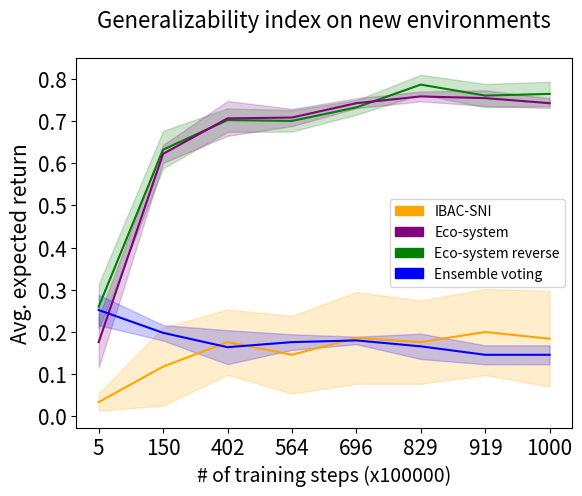

Python code for this plot:
import numpy as np
import matplotlib.pyplot as plt
import matplotlib.patches as mpatches
ibac = np.array([0.05,0.09,0.21,0.20,0.24,0.23,0.23,0.22])
ibac2 = np.array([0.04,0.25,0.27,0.22,0.28,0.24,0.30,0.29])
ibac3 = np.array([0.01,0.04,0.13,0.05,0.06,0.03,0.07,0.05])
ibac4 = np.array([0.01,0.01,0.05,0.02,0.05,0.09,0.09,0.05])
ibac5 = np.array([0.06,0.20,0.22,0.24,0.30,0.29,0.31,0.31])

min_ibac = np.minimum(ibac,ibac2)
min_ibac = np.minimum(min_ibac,ibac3)
min_ibac = np.minimum(min_ibac,ibac4)
min_ibac = np.minimum(min_ibac,ibac5)

max_ibac = np.maximum(ibac,ibac2)
max_ibac = np.maximum(max_ibac,ibac3)
max_ibac = np.maximum(max_ibac,ibac4)
max_ibac = np.maximum(max_ibac,ibac5)

avg_ibac = ibac + ibac2+ibac3+ibac4+ibac5
avg_ibac = avg_ibac /5

ibac_var = ibac - avg_ibac
ibac_var = np.square(ibac_var)
ibac_var2 = ibac2 - avg_ibac
ibac_var2 = np.square(ibac_var2)
ibac_var3 = ibac3 - avg_ibac
ibac_var3 = np.square(ibac_var3)
ibac_var4 = ibac4 - avg_ibac
ibac_var4 = np.square(ibac_var4)
ibac_var5 = ibac5 - avg_ibac
ibac_var5 = np.square(ibac_var5)

ibac_std_dev = ibac_var + ibac_var2 + ibac_var3 + ibac_var4 + ibac_var5
ibac_std_dev = ibac_std_dev/5
ibac_std_dev = np.sqrt(ibac_std_dev)

eco = np.array([0.13,0.61,0.69,0.68,0.73,0.75,0.75,0.75])
eco2 = np.array([0.18,0.59,0.64,0.70,0.75,0.76,0.78,0.76])
eco3 = np.array([0.25,0.64,0.75,0.70,0.76,0.77,0.73,0.73])
eco4 = np.array([0.09,0.65,0.70,0.74,0.73,0.74,0.77,0.73])
eco5 = np.array([0.23,0.62,0.75,0.72,0.74,0.77,0.74,0.74])

min_eco = np.minimum(eco,eco2)
min_eco = np.minimum(min_eco,eco3)
min_eco = np.minimum(min_eco,eco4)
min_eco = np.minimum(min_eco,eco5)

max_eco = np.maximum(eco,eco2)
max_eco = np.maximum(max_eco,eco3)
max_eco = np.maximum(max_eco,eco4)
max_eco = np.maximum(max_eco,eco5)

avg_eco = eco+eco2+eco3+eco4+eco5
avg_eco = avg_eco /5

eco_var = eco - avg_eco
eco_var = np.square(eco_var)
eco_var2 = eco2 - avg_eco
eco_var2 = np.square(eco_var2)
eco_var3 = eco3 - avg_eco
eco_var3 = np.square(eco_var3)
eco_var4 = eco4 - avg_eco
eco_var4 = np.square(eco_var4)
eco_var5 = eco5 - avg_eco
eco_var5 = np.square(eco_var5)

eco_std_dev = eco_var + eco_var2 + eco_var3 + eco_var4 + eco_var5
eco_std_dev = eco_std_dev/5
eco_std_dev = np.sqrt(eco_std_dev)

reco = np.array([0.19,0.66,0.66,0.71,0.70,0.78,0.71,0.71])
reco2 = np.array([0.34,0.62,0.73,0.71,0.73,0.78,0.78,0.79])
reco3 = np.array([0.3,0.55,0.73,0.65,0.74,0.83,0.79,0.78])
reco4 = np.array([0.24,0.67,0.71,0.71,0.74,0.78,0.76,0.76])
reco5 = np.array([0.23,0.66,0.68,0.72,0.75,0.76,0.76,0.78])

min_reco = np.minimum(reco,reco2)
min_reco = np.minimum(min_reco,reco3)
min_reco = np.minimum(min_reco,reco4)
min_reco = np.minimum(min_reco,reco5)

max_reco = np.maximum(reco,reco2)
max_reco = np.maximum(max_reco,reco3)
max_reco = np.maximum(max_reco,reco4)
max_reco = np.maximum(max_reco,reco5)

avg_reco = reco+reco2+reco3+reco4+reco5
avg_reco = avg_reco /5

reco_var = reco - avg_reco
reco_var = np.square(reco_var)
reco_var2 = reco2 - avg_reco
reco_var2 = np.square(reco_var2)
reco_var3 = reco3 - avg_reco
reco_var3 = np.square(reco_var3)
reco_var4 = reco4 - avg_reco
reco_var4 = np.square(reco_var4)
reco_var5 = reco5 - avg_reco
reco_var5 = np.square(reco_var5)

reco_std_dev = reco_var + reco_var2 + reco_var3 + reco_var4 + reco_var5
reco_std_dev = reco_std_dev/5
reco_std_dev = np.sqrt(reco_std_dev)

ens = np.array([0.31,0.18,0.22,0.16,0.17,0.12,0.13,0.13])
ens2 = np.array([0.21,0.18,0.11,0.16,0.19,0.17,0.13,0.13])
ens3 = np.array([0.25,0.20,0.14,0.18,0.19,0.18,0.19,0.19])
ens4 = np.array([0.22,0.20,0.15,0.17,0.18,0.21,0.14,0.14])
ens5 = np.array([0.27,0.23,0.20,0.21,0.17,0.15,0.14,0.14])

min_ens = np.minimum(ens,ens2)
min_ens = np.minimum(min_ens,ens3)
min_ens = np.minimum(min_ens,ens4)
min_ens = np.minimum(min_ens,ens5)

max_ens = np.maximum(ens,ens2)
max_ens = np.maximum(max_ens,ens3)
max_ens = np.maximum(max_ens,ens4)
max_ens = np.maximum(max_ens,ens5)

avg_ens = ens+ens2+ens3+ens4+ens5
avg_ens = avg_ens /5

ens_var = ens - avg_ens
ens_var = np.square(ens_var)
ens_var2 = ens2 - avg_ens
ens_var2 = np.square(ens_var2)
ens_var3 = ens3 - avg_ens
ens_var3 = np.square(ens_var3)
ens_var4 = ens4 - avg_ens
ens_var4 = np.square(ens_var4)
ens_var5 = ens5 - avg_ens
ens_var5 = np.square(ens_var5)

ens_std_dev = ens_var + ens_var2 + ens_var3 + ens_var4 + ens_var5
ens_std_dev = ens_std_dev/5
ens_std_dev = np.sqrt(ens_std_dev)

x=[0,1,2,3,4,5,6,7]
plt.title("Generalizability index on new environments", size=16,y=1.06)
plt.xticks([0,1,2,3,4,5,6,7],[5,150,402,564,696,829,919,1000],rotation=0,size=15)
plt.yticks(size=15)
plt.ylabel('Avg. expected return', size=15)
plt.xlabel('# of training steps (x100000)',size =14)  

plt.plot(avg_reco,color='green',label='Eco-system reverse')
plt.fill_between(x, avg_reco - reco_std_dev, avg_reco + reco_std_dev,facecolor="green",color='green',alpha=0.2)  

plt.plot(avg_eco,color='purple',label='Eco-system')
plt.fill_between(x, avg_eco - eco_std_dev, avg_eco + eco_std_dev,facecolor="purple",color='purple',alpha=0.2)  

plt.plot(avg_ibac,color='orange',label='IBAC-SNI')
plt.fill_between(x, avg_ibac - ibac_std_dev, avg_ibac + ibac_std_dev,facecolor="orange",color='orange',alpha=0.2)  

plt.plot(avg_ens,color='blue',label='Ensemble voting')
plt.fill_between(x, avg_ens - ens_std_dev, avg_ens + ens_std_dev,facecolor="blue",color='blue',alpha=0.2)  

orange_patch = mpatches.Patch(color='orange', label='IBAC-SNI')
purple_patch = mpatches.Patch(color='purple', label='Eco-system')
green_patch = mpatches.Patch(color='green', label='Eco-system reverse')
lightblue_patch = mpatches.Patch(color='blue', label='Ensemble voting')
plt.legend(handles=[orange_patch,purple_patch,green_patch,lightblue_patch])
plt.savefig('Benchmark_fourroom.pdf')
plt.close()
